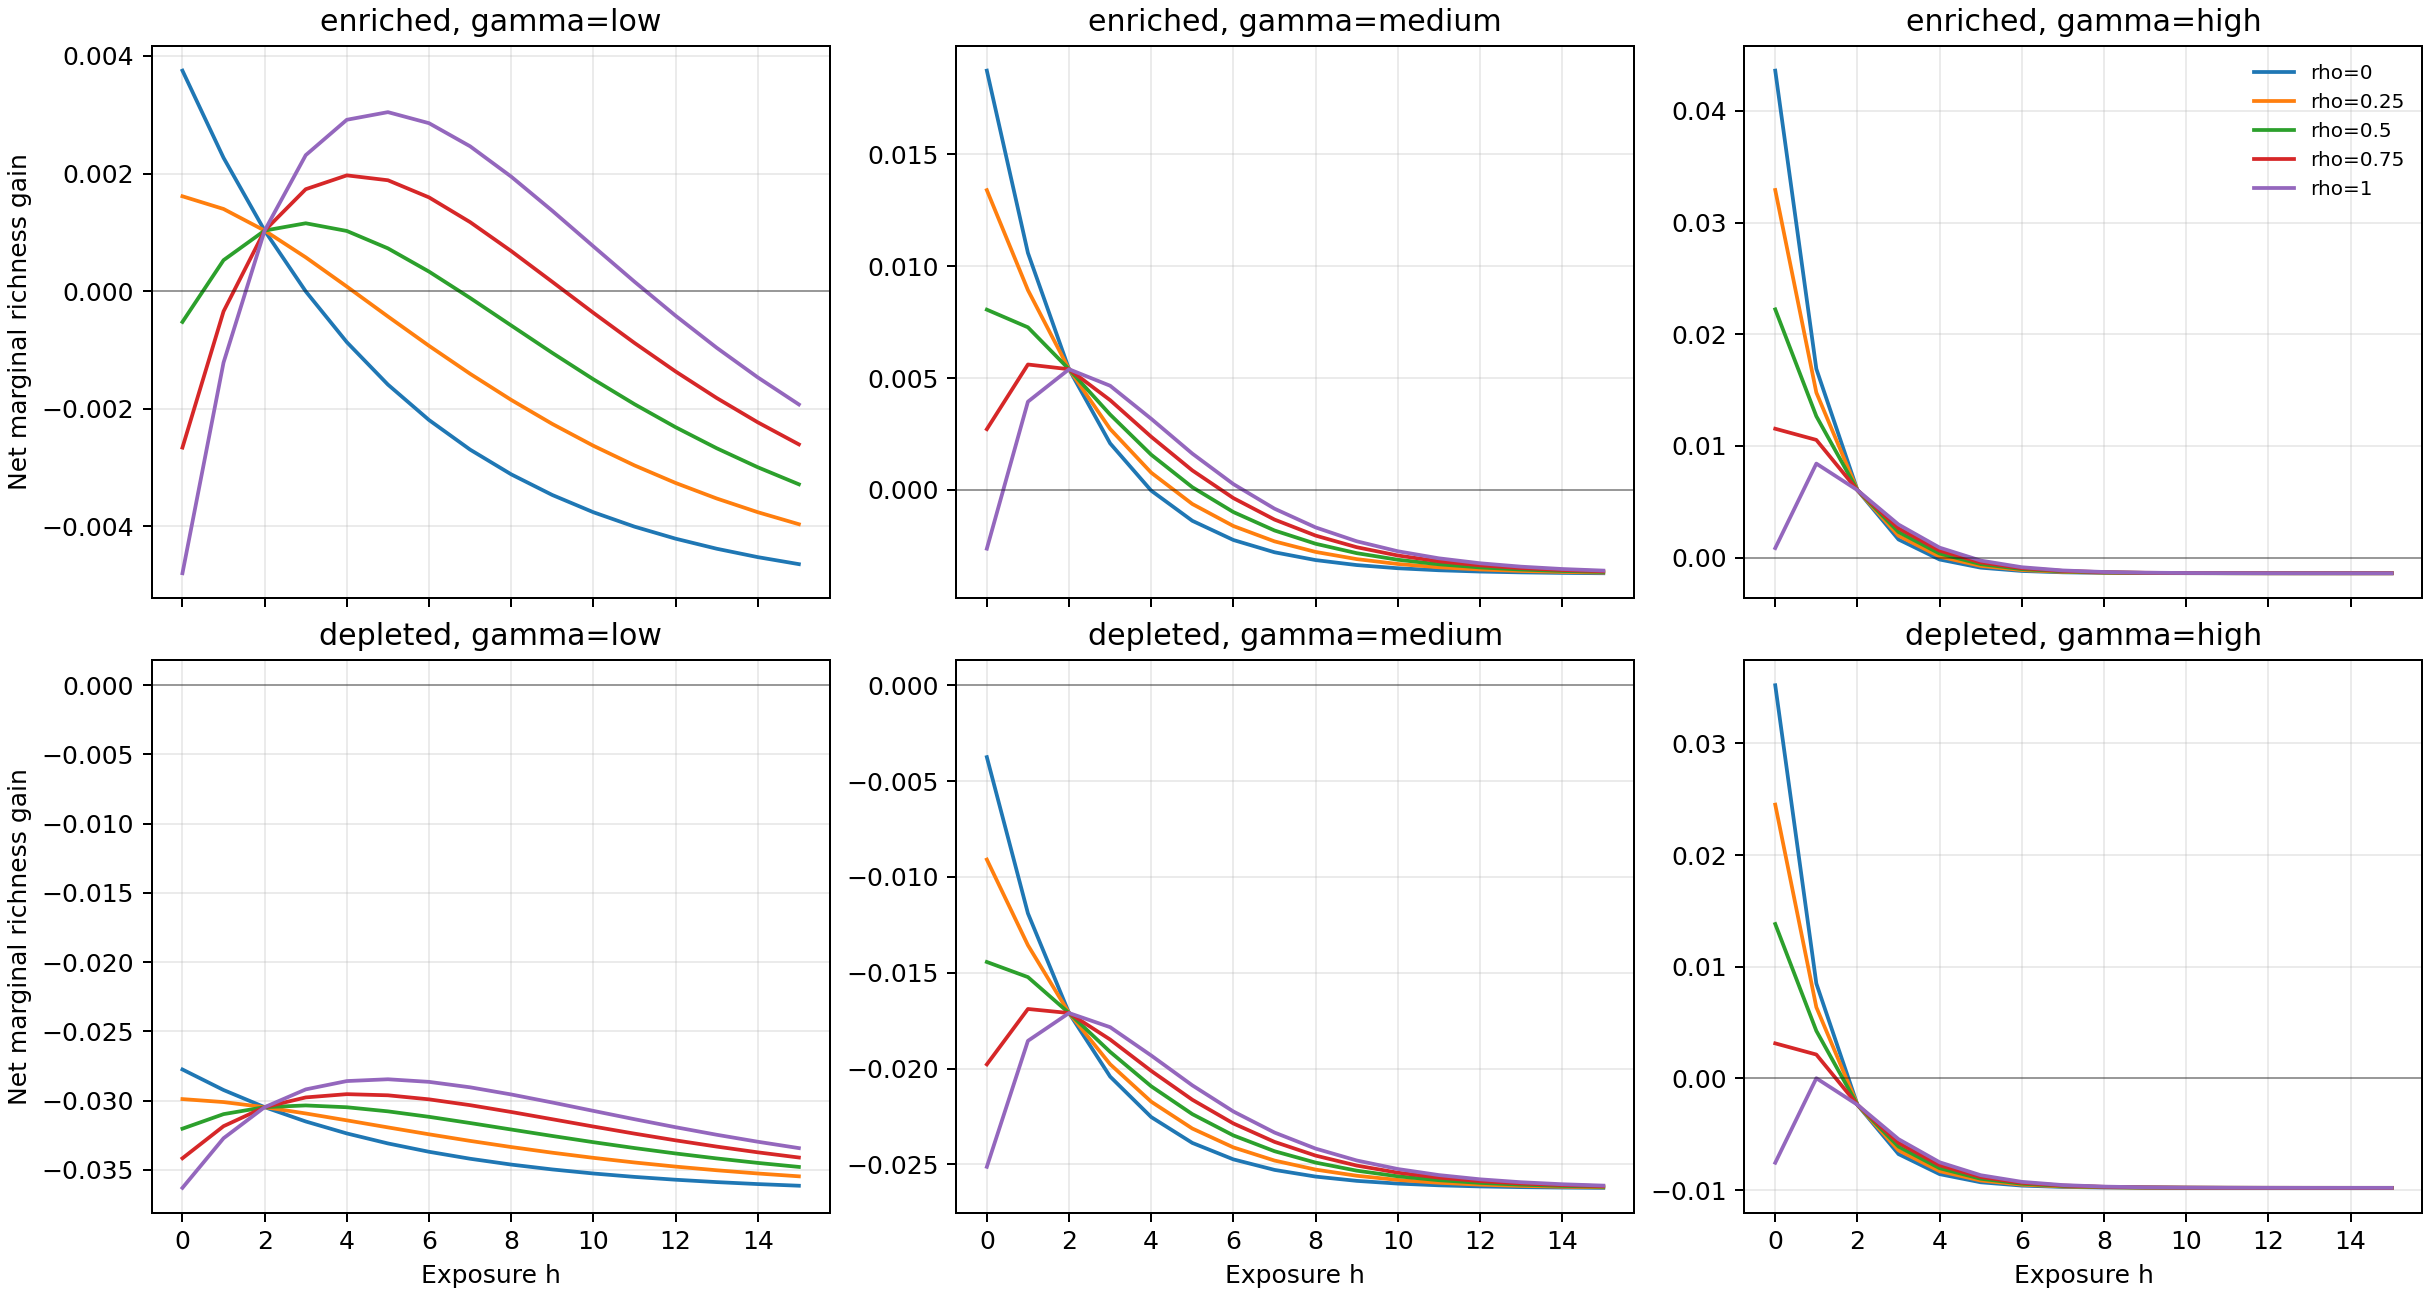

The table this chart was drawn from, first rows:
simulation, resource_state, gamma_label, gamma, rho, h, p_future, net_mrg
optimal_curiosity_curve, enriched, low, 0.18, 0.0, 0.0, 0.05, 0.00375
optimal_curiosity_curve, enriched, low, 0.18, 0.0, 1.0, 0.05, 0.002267
optimal_curiosity_curve, enriched, low, 0.18, 0.0, 2.0, 0.05, 0.001029
optimal_curiosity_curve, enriched, low, 0.18, 0.0, 3.0, 0.05, -5.26572863409399e-06
optimal_curiosity_curve, enriched, low, 0.18, 0.0, 4.0, 0.05, -0.0008692
optimal_curiosity_curve, enriched, low, 0.18, 0.0, 5.0, 0.05, -0.001591
optimal_curiosity_curve, enriched, low, 0.18, 0.0, 6.0, 0.05, -0.002194
optimal_curiosity_curve, enriched, low, 0.18, 0.0, 7.0, 0.05, -0.002697
optimal_curiosity_curve, enriched, low, 0.18, 0.0, 8.0, 0.05, -0.003118
optimal_curiosity_curve, enriched, low, 0.18, 0.0, 9.0, 0.05, -0.003469
optimal_curiosity_curve, enriched, low, 0.18, 0.0, 10.0, 0.05, -0.003762
optimal_curiosity_curve, enriched, low, 0.18, 0.0, 11.0, 0.05, -0.004007
optimal_curiosity_curve, enriched, low, 0.18, 0.0, 12.0, 0.05, -0.004212
optimal_curiosity_curve, enriched, low, 0.18, 0.0, 13.0, 0.05, -0.004383
optimal_curiosity_curve, enriched, low, 0.18, 0.0, 14.0, 0.05, -0.004526
optimal_curiosity_curve, enriched, low, 0.18, 0.0, 15.0, 0.05, -0.004645
optimal_curiosity_curve, enriched, low, 0.18, 0.25, 0.0, 0.03813, 0.001613
optimal_curiosity_curve, enriched, low, 0.18, 0.25, 1.0, 0.04421, 0.001397
optimal_curiosity_curve, enriched, low, 0.18, 0.25, 2.0, 0.05, 0.001029
optimal_curiosity_curve, enriched, low, 0.18, 0.25, 3.0, 0.05552, 0.0005741
optimal_curiosity_curve, enriched, low, 0.18, 0.25, 4.0, 0.0608, 7.661843738014477e-05
optimal_curiosity_curve, enriched, low, 0.18, 0.25, 5.0, 0.06583, -0.0004321
optimal_curiosity_curve, enriched, low, 0.18, 0.25, 6.0, 0.07065, -0.0009312
optimal_curiosity_curve, enriched, low, 0.18, 0.25, 7.0, 0.07527, -0.001407
optimal_curiosity_curve, enriched, low, 0.18, 0.25, 8.0, 0.07969, -0.001852
optimal_curiosity_curve, enriched, low, 0.18, 0.25, 9.0, 0.08393, -0.00226
optimal_curiosity_curve, enriched, low, 0.18, 0.25, 10.0, 0.088, -0.002632
optimal_curiosity_curve, enriched, low, 0.18, 0.25, 11.0, 0.09191, -0.002966
optimal_curiosity_curve, enriched, low, 0.18, 0.25, 12.0, 0.09567, -0.003264
optimal_curiosity_curve, enriched, low, 0.18, 0.25, 13.0, 0.09929, -0.003528
optimal_curiosity_curve, enriched, low, 0.18, 0.25, 14.0, 0.1028, -0.003761
optimal_curiosity_curve, enriched, low, 0.18, 0.25, 15.0, 0.1061, -0.003966
optimal_curiosity_curve, enriched, low, 0.18, 0.5, 0.0, 0.02625, -0.000525
optimal_curiosity_curve, enriched, low, 0.18, 0.5, 1.0, 0.03841, 0.0005256
optimal_curiosity_curve, enriched, low, 0.18, 0.5, 2.0, 0.05, 0.001029
optimal_curiosity_curve, enriched, low, 0.18, 0.5, 3.0, 0.06105, 0.001153
optimal_curiosity_curve, enriched, low, 0.18, 0.5, 4.0, 0.07159, 0.001022
optimal_curiosity_curve, enriched, low, 0.18, 0.5, 5.0, 0.08167, 0.0007266
optimal_curiosity_curve, enriched, low, 0.18, 0.5, 6.0, 0.0913, 0.0003312
optimal_curiosity_curve, enriched, low, 0.18, 0.5, 7.0, 0.1005, -0.0001171
optimal_curiosity_curve, enriched, low, 0.18, 0.5, 8.0, 0.1094, -0.0005855
optimal_curiosity_curve, enriched, low, 0.18, 0.5, 9.0, 0.1179, -0.001052
optimal_curiosity_curve, enriched, low, 0.18, 0.5, 10.0, 0.126, -0.001501
optimal_curiosity_curve, enriched, low, 0.18, 0.5, 11.0, 0.1338, -0.001924
optimal_curiosity_curve, enriched, low, 0.18, 0.5, 12.0, 0.1413, -0.002316
optimal_curiosity_curve, enriched, low, 0.18, 0.5, 13.0, 0.1486, -0.002674
optimal_curiosity_curve, enriched, low, 0.18, 0.5, 14.0, 0.1556, -0.002997
optimal_curiosity_curve, enriched, low, 0.18, 0.5, 15.0, 0.1623, -0.003287
optimal_curiosity_curve, enriched, low, 0.18, 0.75, 0.0, 0.01438, -0.002663
optimal_curiosity_curve, enriched, low, 0.18, 0.75, 1.0, 0.03262, -0.0003453
optimal_curiosity_curve, enriched, low, 0.18, 0.75, 2.0, 0.05, 0.001029
optimal_curiosity_curve, enriched, low, 0.18, 0.75, 3.0, 0.06657, 0.001733
optimal_curiosity_curve, enriched, low, 0.18, 0.75, 4.0, 0.08239, 0.001968
optimal_curiosity_curve, enriched, low, 0.18, 0.75, 5.0, 0.0975, 0.001885
optimal_curiosity_curve, enriched, low, 0.18, 0.75, 6.0, 0.112, 0.001594
optimal_curiosity_curve, enriched, low, 0.18, 0.75, 7.0, 0.1258, 0.001173
optimal_curiosity_curve, enriched, low, 0.18, 0.75, 8.0, 0.1391, 0.0006806
optimal_curiosity_curve, enriched, low, 0.18, 0.75, 9.0, 0.1518, 0.0001569
optimal_curiosity_curve, enriched, low, 0.18, 0.75, 10.0, 0.164, -0.0003704
optimal_curiosity_curve, enriched, low, 0.18, 0.75, 11.0, 0.1757, -0.0008825
... 420 more rows
